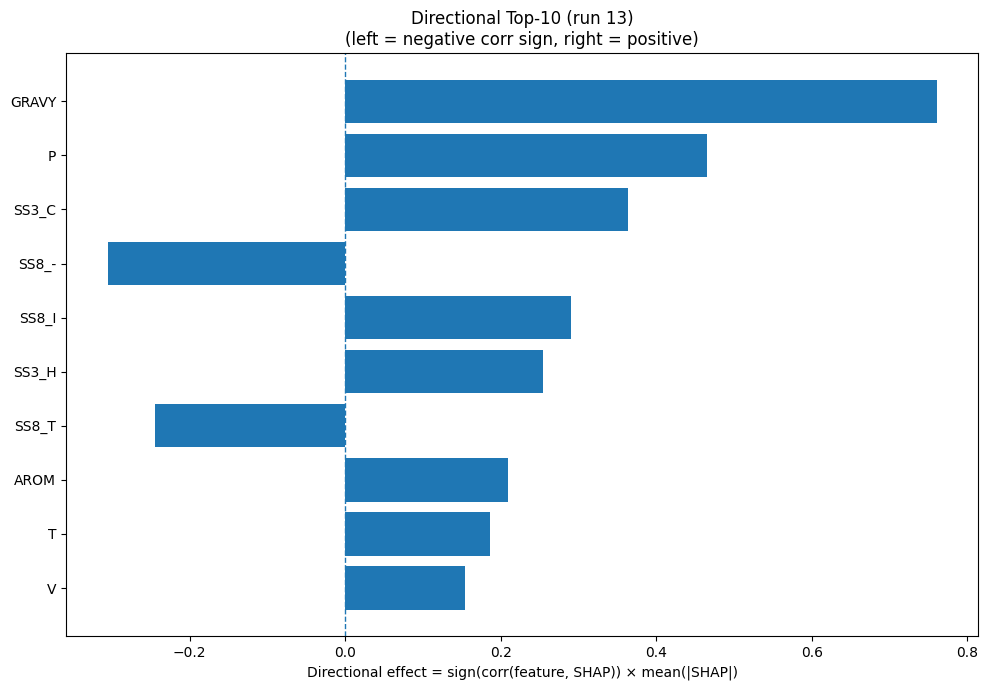

The table this chart was drawn from, first rows:
Index, Feature, CorrSign, MeanAbsSHAP, DirectionalEffect
32, GRAVY, 1.0, 0.7611, 0.7611
12, P, 1.0, 0.4658, 0.4658
22, SS3_C, 1.0, 0.3643, 0.3643
30, SS8_-, -1.0, 0.3054, -0.3054
26, SS8_I, 1.0, 0.2905, 0.2905
20, SS3_H, 1.0, 0.2549, 0.2549
28, SS8_T, -1.0, 0.2445, -0.2445
33, AROM, 1.0, 0.2095, 0.2095
16, T, 1.0, 0.1866, 0.1866
17, V, 1.0, 0.1548, 0.1548
23, SS8_H, 1.0, 0.1309, 0.1309
3, E, 1.0, 0.1167, 0.1167
25, SS8_G, -1.0, 0.1025, -0.1025
8, K, -1.0, 0.09635, -0.09635
13, Q, -1.0, 0.08367, -0.08367
31, ASA, -1.0, 0.07575, -0.07575
19, Y, 1.0, 0.05623, 0.05623
0, A, -1.0, 0.05589, -0.05589
24, SS8_E, -1.0, 0.05437, -0.05437
9, L, 1.0, 0.0486, 0.0486
7, I, 1.0, 0.04571, 0.04571
14, R, -1.0, 0.04311, -0.04311
10, M, 1.0, 0.04087, 0.04087
27, SS8_B, -1.0, 0.04074, -0.04074
11, N, 1.0, 0.04043, 0.04043
5, G, -1.0, 0.0335, -0.0335
18, W, 1.0, 0.02583, 0.02583
4, F, 1.0, 0.02408, 0.02408
6, H, 1.0, 0.02327, 0.02327
2, D, 1.0, 0.01607, 0.01607
1, C, -1.0, 0.01181, -0.01181
29, SS8_S, 1.0, 0.01053, 0.01053
21, SS3_E, -1.0, 0.007021, -0.007021
15, S, -1.0, 0.0068, -0.0068
